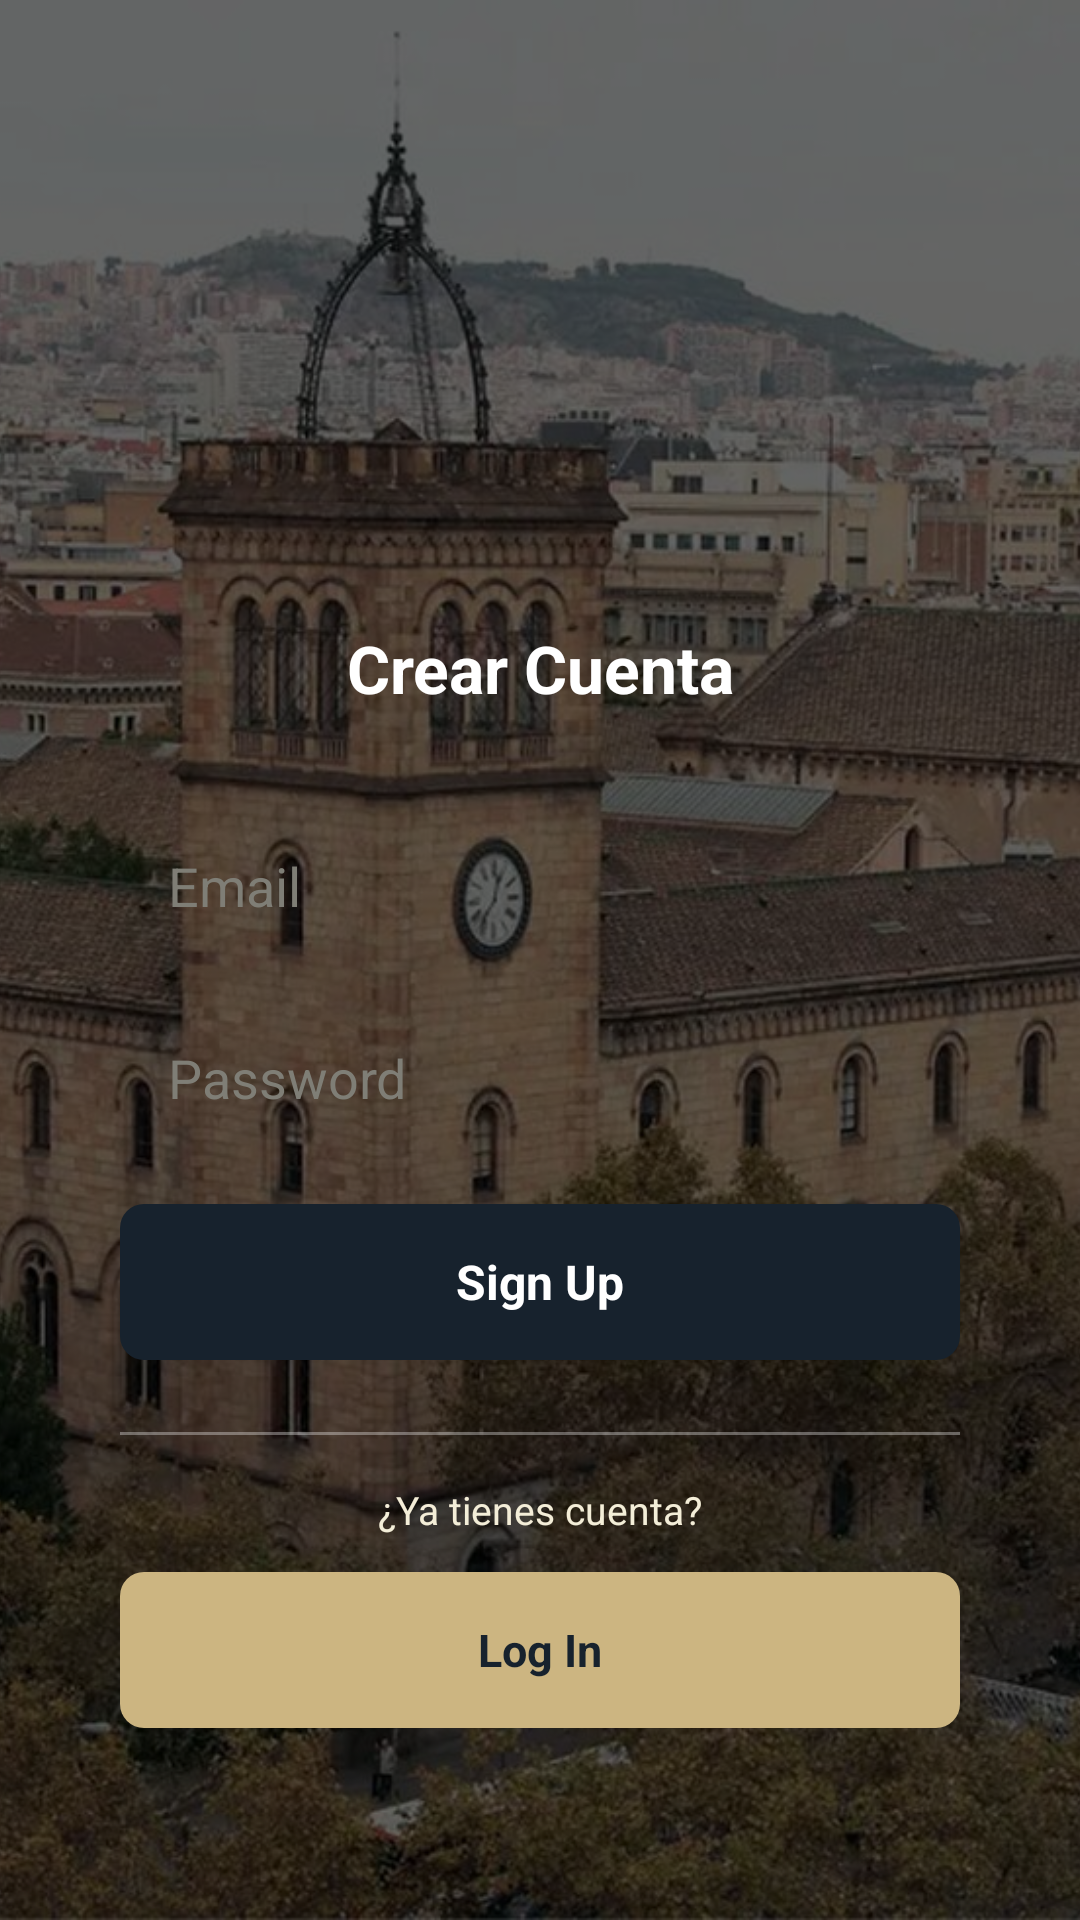

The Android layout XML behind this screen, and the referenced resources:
<!-- AndroidManifest.xml: application theme Theme.Ducky -->
<!-- res/layout/fragment_signup.xml -->
<?xml version="1.0" encoding="utf-8"?>
<FrameLayout
    xmlns:android="http://schemas.android.com/apk/res/android"
    android:layout_width="match_parent"
    android:layout_height="match_parent">

    <ImageView
        android:layout_width="match_parent"
        android:layout_height="match_parent"
        android:src="@drawable/bg_universidad"
        android:scaleType="centerCrop" />

    <View
        android:layout_width="match_parent"
        android:layout_height="match_parent"
        android:background="#99000000" />

    <LinearLayout
        android:layout_width="match_parent"
        android:layout_height="match_parent"
        android:orientation="vertical"
        android:gravity="center"
        android:paddingStart="40dp"
        android:paddingEnd="40dp">

        <ImageView
            android:layout_width="120dp"
            android:layout_height="120dp"
            android:src="@drawable/logo_full"
            android:adjustViewBounds="true"
            android:layout_marginBottom="24dp" />

        <TextView
            android:layout_width="wrap_content"
            android:layout_height="wrap_content"
            android:text="Crear Cuenta"
            android:textColor="@color/white"
            android:textSize="22sp"
            android:textStyle="bold"
            android:gravity="center"
            android:layout_marginBottom="32dp" />

        <EditText
            android:id="@+id/etEmail"
            android:layout_width="match_parent"
            android:layout_height="52dp"
            android:background="@drawable/bg_input_auth"
            android:hint="Email"
            android:textColorHint="@color/stone"
            android:textColor="@color/navy"
            android:paddingStart="16dp"
            android:paddingEnd="16dp"
            android:inputType="textEmailAddress"
            android:singleLine="true"
            android:layout_marginBottom="12dp" />

        <EditText
            android:id="@+id/etPassword"
            android:layout_width="match_parent"
            android:layout_height="52dp"
            android:background="@drawable/bg_input_auth"
            android:hint="Password"
            android:textColorHint="@color/stone"
            android:textColor="@color/navy"
            android:paddingStart="16dp"
            android:paddingEnd="16dp"
            android:inputType="textPassword"
            android:singleLine="true"
            android:layout_marginBottom="16dp" />

        <TextView
            android:id="@+id/btnSignup"
            android:layout_width="match_parent"
            android:layout_height="52dp"
            android:background="@drawable/bg_button_dark"
            android:text="Sign Up"
            android:textColor="@color/white"
            android:textSize="16sp"
            android:textStyle="bold"
            android:gravity="center"
            android:layout_marginBottom="24dp" />

        <View
            android:layout_width="match_parent"
            android:layout_height="1dp"
            android:background="#55ffffff"
            android:layout_marginBottom="16dp" />

        <TextView
            android:layout_width="wrap_content"
            android:layout_height="wrap_content"
            android:text="¿Ya tienes cuenta?"
            android:textColor="@color/cream"
            android:textSize="13sp"
            android:layout_gravity="center"
            android:layout_marginBottom="12dp" />

        <TextView
            android:id="@+id/btnGoLogin"
            android:layout_width="match_parent"
            android:layout_height="52dp"
            android:background="@drawable/bg_button_gold"
            android:text="Log In"
            android:textColor="@color/navy"
            android:textSize="15sp"
            android:textStyle="bold"
            android:gravity="center" />

    </LinearLayout>

</FrameLayout>
<!-- resources referenced by this layout -->
<resources>
  <color name="cream">#f4eed8</color>
  <color name="navy">#17222D</color>
  <color name="stone">#7f7e76</color>
  <color name="white">#FFFFFF</color>
  <!-- drawable bg_button_dark (drawable) -->
  <?xml version="1.0" encoding="utf-8"?>
  <shape xmlns:android="http://schemas.android.com/apk/res/android">
      <solid android:color="#17222D" />
      <corners android:radius="8dp" />
  </shape>
  <!-- drawable bg_button_gold (drawable) -->
  <?xml version="1.0" encoding="utf-8"?>
  <shape xmlns:android="http://schemas.android.com/apk/res/android">
      <solid android:color="#ccb581" />
      <corners android:radius="8dp" />
  </shape>
  <!-- drawable bg_universidad: jpg bitmap (drawable, 392087 bytes) -->
  <style name="Theme.Ducky" parent="Theme.MaterialComponents.Light.NoActionBar">
          <item name="colorPrimary">@color/navy</item>
          <item name="colorPrimaryVariant">@color/navy</item>
          <item name="colorOnPrimary">@color/cream</item>
          <item name="colorSecondary">@color/gold</item>
          <item name="colorOnSecondary">@color/navy</item>
          <item name="android:windowBackground">@color/cream</item>
      </style>
  <color name="gold">#ccb581</color>
</resources>
